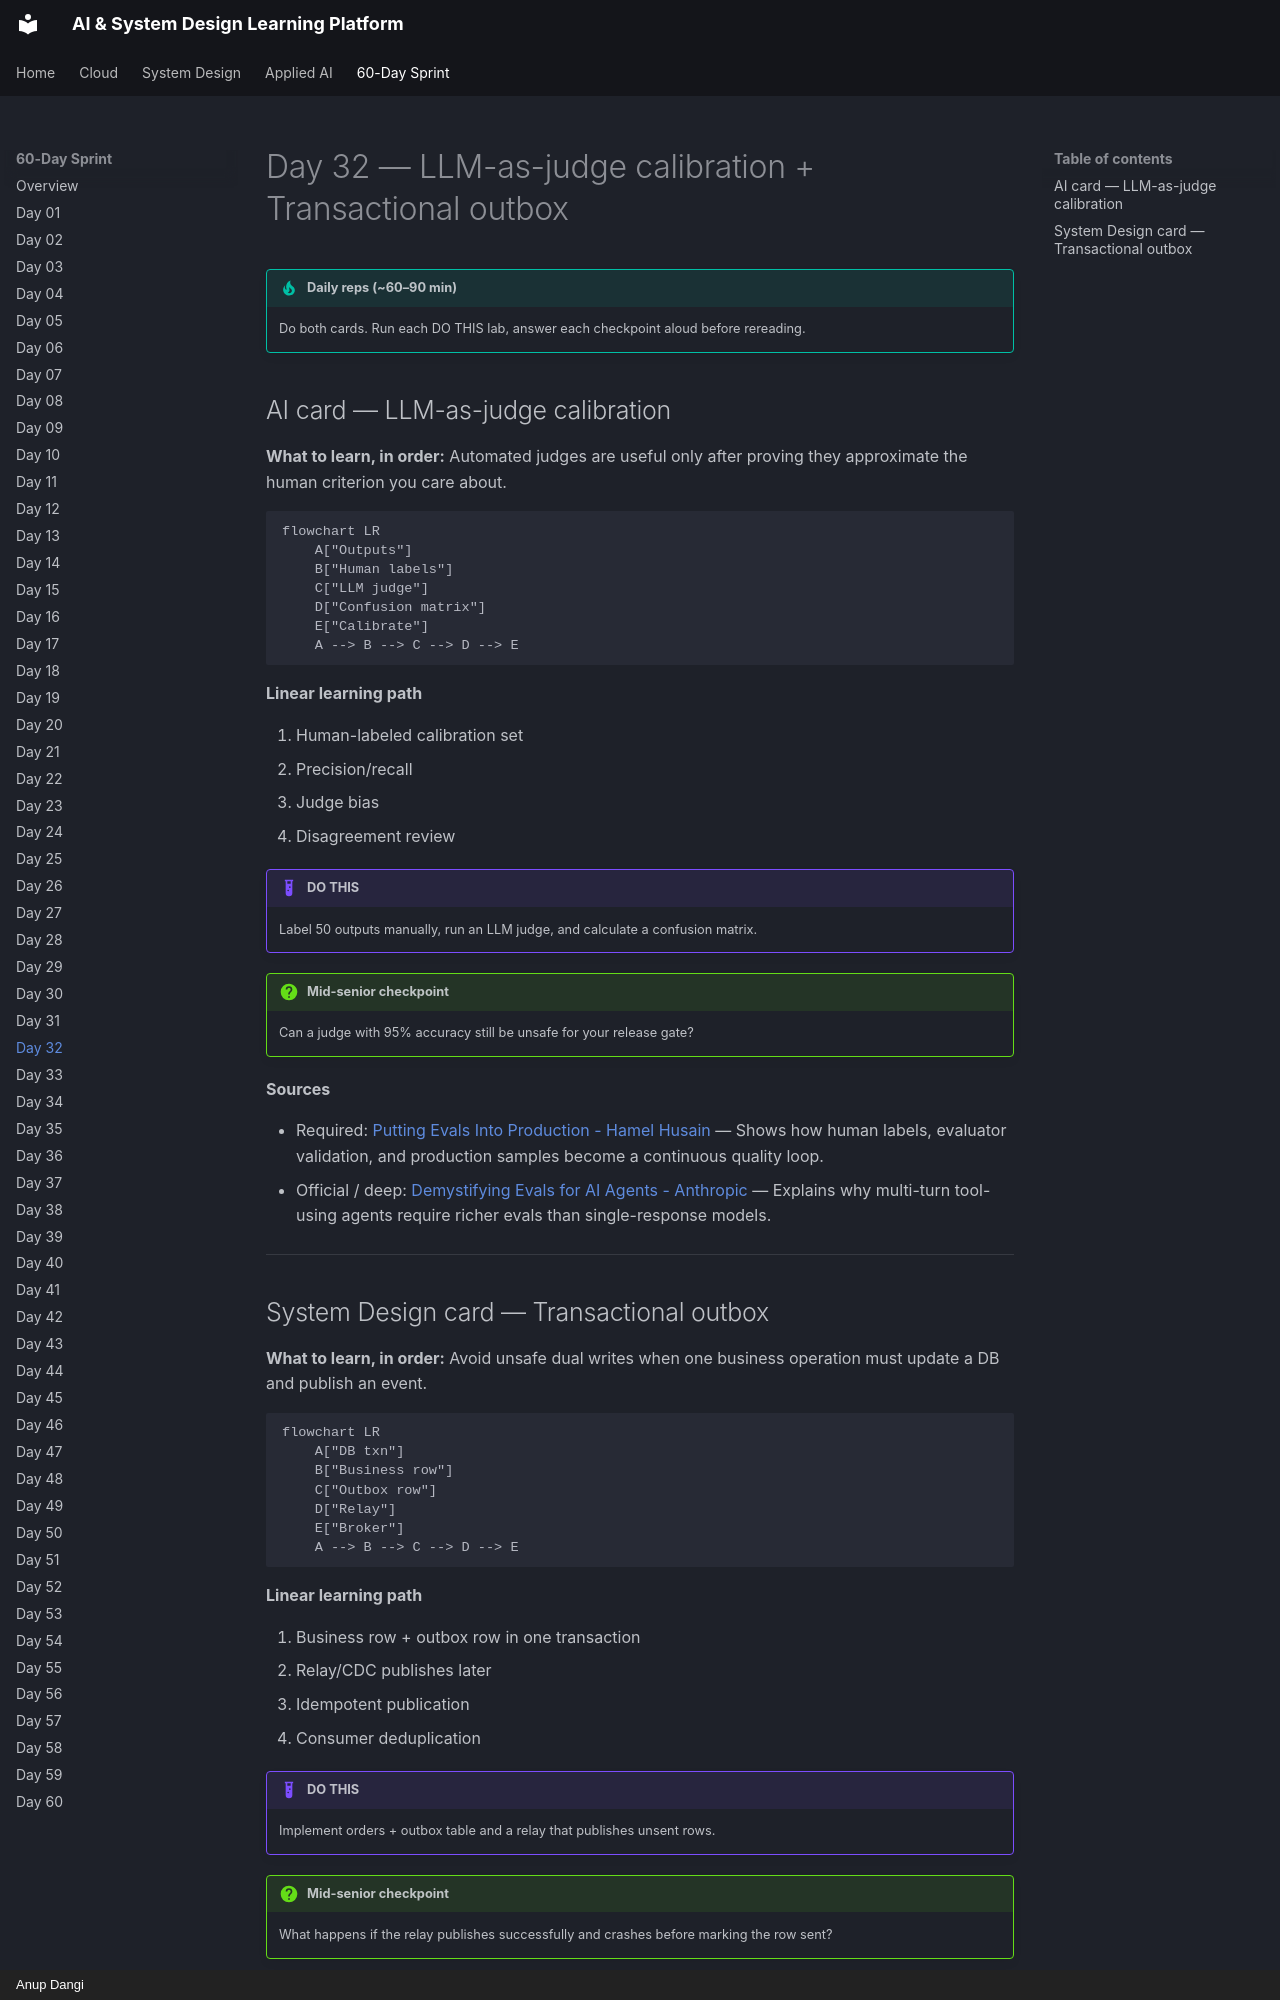

repository: AnupDangi/learnlikeadev · page: 60-day/day32/index.html · generator: mkdocs · copyright: Anup Dangi

# Day 32 — LLM-as-judge calibration + Transactional outbox

!!! tip "Daily reps (~60–90 min)"
    Do both cards. Run each DO THIS lab, answer each checkpoint aloud before rereading.

## AI card — LLM-as-judge calibration

**What to learn, in order:** Automated judges are useful only after proving they approximate the human criterion you care about.

```mermaid
flowchart LR
    A["Outputs"]
    B["Human labels"]
    C["LLM judge"]
    D["Confusion matrix"]
    E["Calibrate"]
    A --> B --> C --> D --> E
```

**Linear learning path**

1. Human-labeled calibration set
2. Precision/recall
3. Judge bias
4. Disagreement review

!!! example "DO THIS"
    Label 50 outputs manually, run an LLM judge, and calculate a confusion matrix.

!!! question "Mid-senior checkpoint"
    Can a judge with 95% accuracy still be unsafe for your release gate?

**Sources**

- Required: [Putting Evals Into Production - Hamel Husain](https://hamel.dev/notes/llm/ai-product-engineering/evals-production.html) — Shows how human labels, evaluator validation, and production samples become a continuous quality loop.
- Official / deep: [Demystifying Evals for AI Agents - Anthropic](https://www.anthropic.com/engineering/demystifying-evals-for-ai-agents) — Explains why multi-turn tool-using agents require richer evals than single-response models.

---
